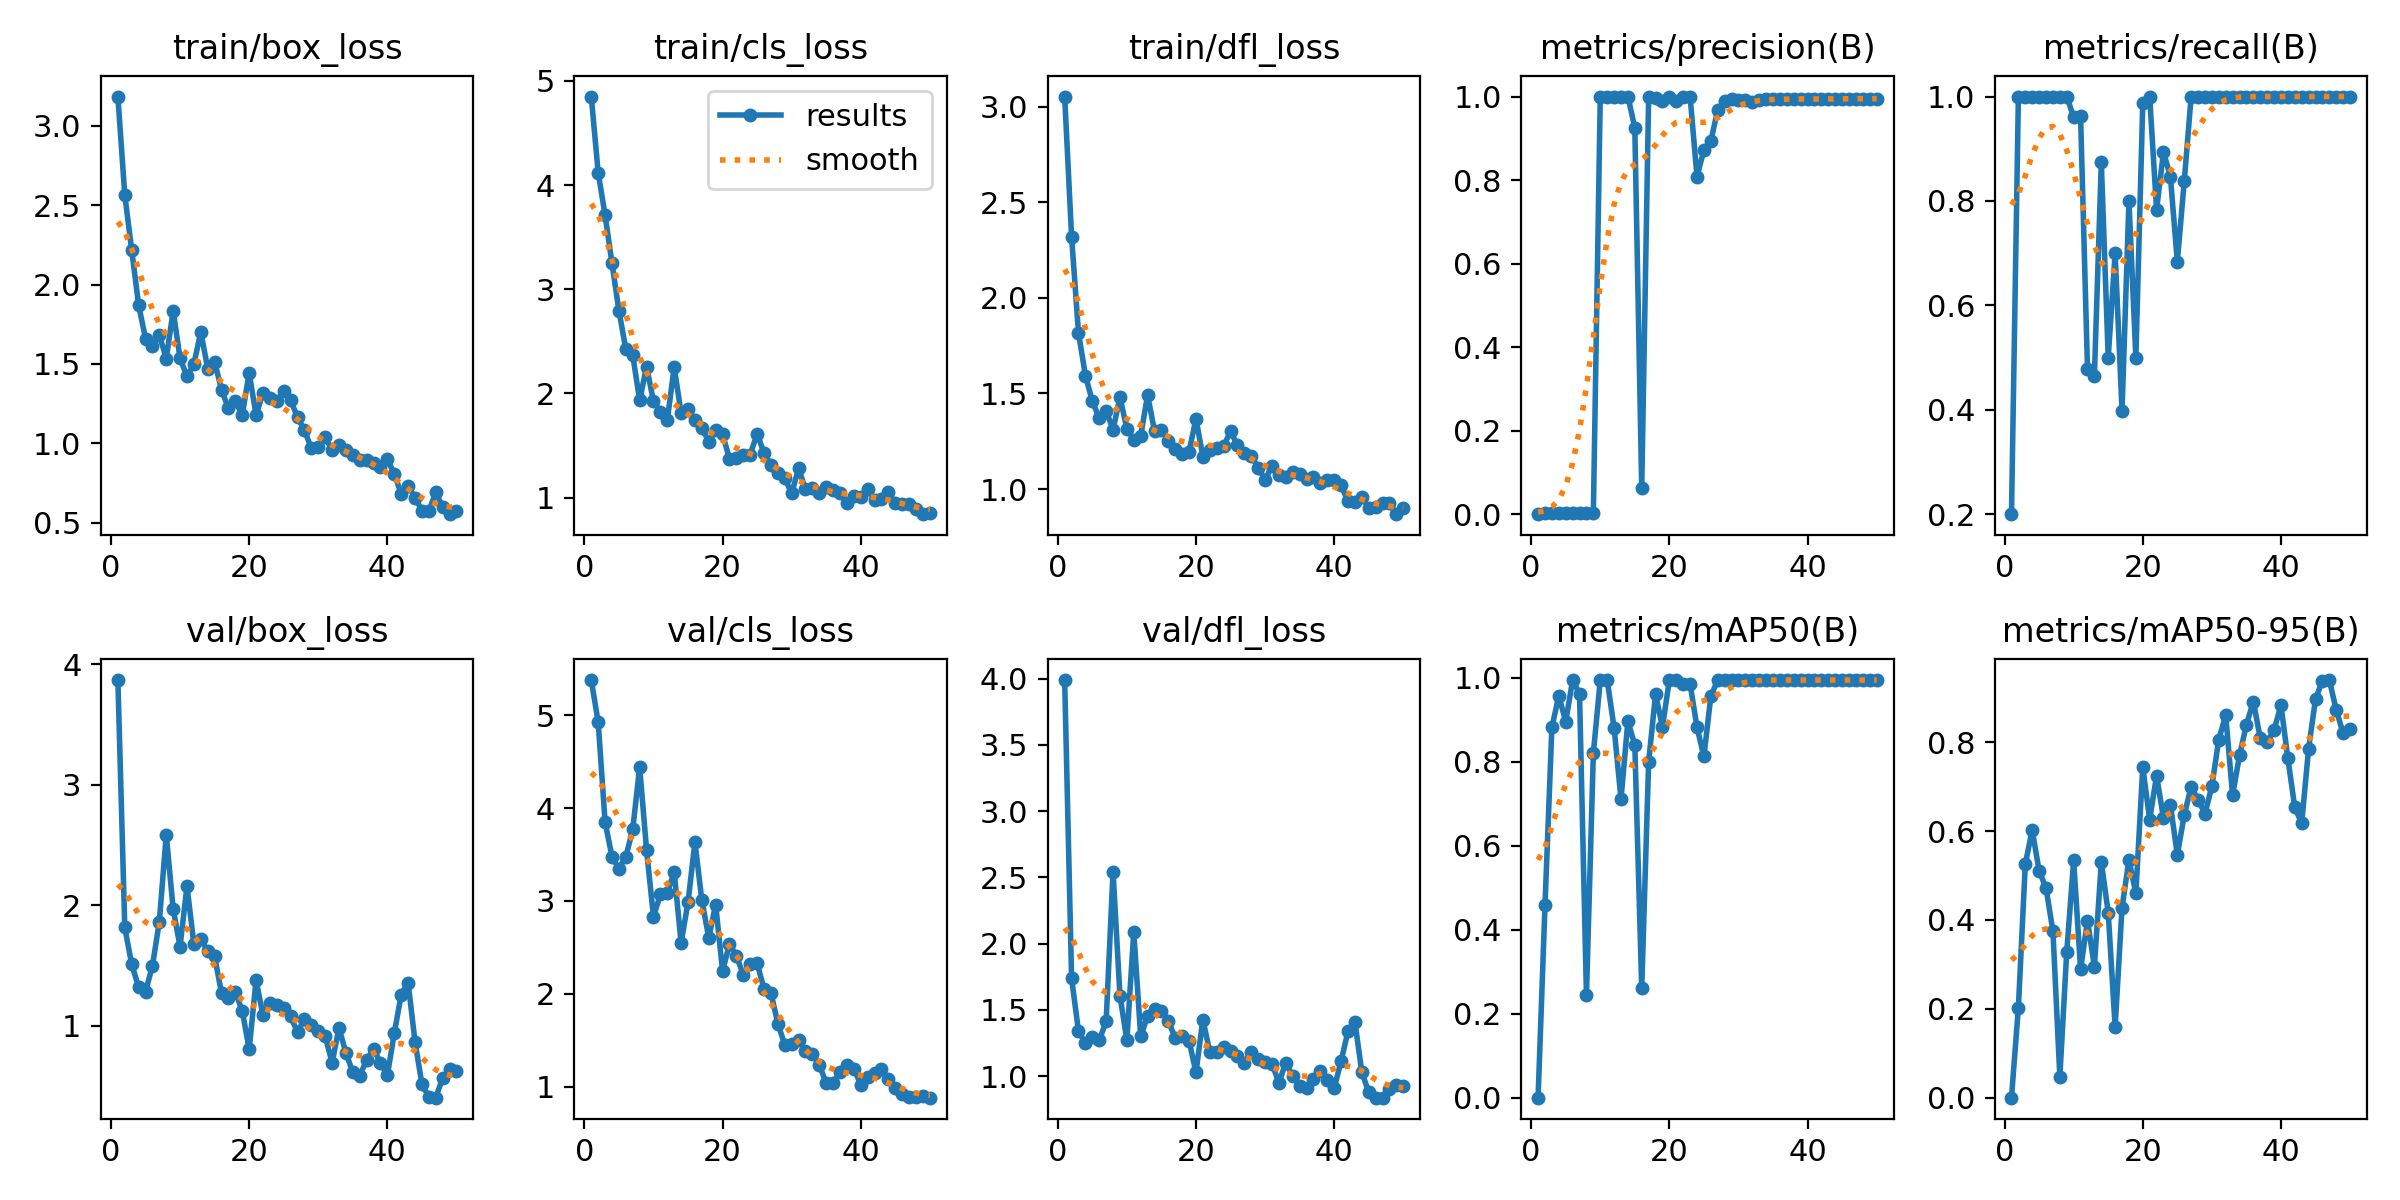

Values plotted in this chart, from the file beside it:
epoch, time, train/box_loss, train/cls_loss, train/dfl_loss, metrics/precision(B), metrics/recall(B), metrics/mAP50(B), metrics/mAP50-95(B), val/box_loss, val/cls_loss, val/dfl_loss, lr/pg0, lr/pg1, lr/pg2
1, 28.44, 3.183, 4.849, 3.053, 0.00067, 0.2, 0.00067, 7e-05, 3.867, 5.381, 3.988, 8e-05, 8e-05, 8e-05
2, 54.5, 2.563, 4.118, 2.32, 0.00333, 1, 0.4582, 0.2027, 1.814, 4.926, 1.739, 0.0001764, 0.0001764, 0.0001764
3, 80.12, 2.217, 3.71, 1.817, 0.00333, 1, 0.8825, 0.5259, 1.508, 3.85, 1.339, 0.0002689, 0.0002689, 0.0002689
4, 105.8, 1.871, 3.248, 1.594, 0.00333, 1, 0.9575, 0.6026, 1.32, 3.476, 1.247, 0.0003574, 0.0003574, 0.0003574
5, 131.3, 1.66, 2.794, 1.46, 0.00333, 1, 0.8958, 0.5105, 1.282, 3.348, 1.294, 0.000442, 0.000442, 0.000442
6, 156.6, 1.616, 2.426, 1.371, 0.00333, 1, 0.995, 0.4722, 1.494, 3.476, 1.271, 0.0005226, 0.0005226, 0.0005226
7, 182.2, 1.682, 2.368, 1.41, 0.00333, 1, 0.9619, 0.3745, 1.862, 3.77, 1.413, 0.0005992, 0.0005992, 0.0005992
8, 210.3, 1.534, 1.935, 1.31, 0.00333, 1, 0.245, 0.04742, 2.583, 4.443, 2.543, 0.0006719, 0.0006719, 0.0006719
9, 236.6, 1.834, 2.257, 1.48, 0.00333, 1, 0.821, 0.3288, 1.968, 3.55, 1.607, 0.0007406, 0.0007406, 0.0007406
10, 262.8, 1.536, 1.927, 1.316, 1, 0.9603, 0.995, 0.534, 1.655, 2.829, 1.273, 0.0008054, 0.0008054, 0.0008054
11, 288.1, 1.422, 1.826, 1.258, 1, 0.9632, 0.995, 0.2891, 2.158, 3.071, 2.086, 0.0008662, 0.0008662, 0.0008662
12, 313.4, 1.498, 1.744, 1.278, 1, 0.4786, 0.8814, 0.3987, 1.676, 3.087, 1.301, 0.000923, 0.000923, 0.000923
13, 338.6, 1.702, 2.252, 1.491, 1, 0.4654, 0.7116, 0.2952, 1.72, 3.312, 1.454, 0.0009759, 0.0009759, 0.0009759
14, 364.1, 1.471, 1.811, 1.304, 1, 0.874, 0.8972, 0.5305, 1.615, 2.549, 1.51, 0.001025, 0.001025, 0.001025
15, 389.4, 1.515, 1.854, 1.31, 0.9253, 0.5, 0.8399, 0.4167, 1.574, 2.986, 1.495, 0.00107, 0.00107, 0.00107
16, 414.8, 1.337, 1.746, 1.251, 0.06227, 0.7, 0.2611, 0.1594, 1.269, 3.634, 1.414, 0.001111, 0.001111, 0.001111
17, 440.5, 1.221, 1.671, 1.212, 1, 0.398, 0.7995, 0.4279, 1.228, 3.008, 1.29, 0.001148, 0.001148, 0.001148
18, 465.6, 1.267, 1.538, 1.185, 0.9968, 0.8, 0.9617, 0.5352, 1.278, 2.605, 1.303, 0.001181, 0.001181, 0.001181
19, 491.3, 1.179, 1.645, 1.196, 0.9896, 0.5, 0.8833, 0.4602, 1.12, 2.962, 1.267, 0.00121, 0.00121, 0.00121
20, 518.6, 1.445, 1.61, 1.368, 1, 0.987, 0.995, 0.744, 0.8042, 2.245, 1.029, 0.001235, 0.001235, 0.001235
21, 543.9, 1.176, 1.372, 1.169, 0.9892, 1, 0.995, 0.6261, 1.375, 2.534, 1.427, 0.001208, 0.001208, 0.001208
22, 569.5, 1.32, 1.377, 1.203, 1, 0.7835, 0.9859, 0.7251, 1.085, 2.411, 1.183, 0.001168, 0.001168, 0.001168
23, 594.8, 1.284, 1.407, 1.215, 1, 0.8939, 0.9859, 0.6289, 1.191, 2.203, 1.181, 0.001129, 0.001129, 0.001129
24, 620.1, 1.264, 1.413, 1.224, 0.8084, 0.8464, 0.8824, 0.6589, 1.174, 2.323, 1.216, 0.001089, 0.001089, 0.001089
25, 645.4, 1.332, 1.615, 1.302, 0.8721, 0.6837, 0.8131, 0.5466, 1.142, 2.327, 1.193, 0.00105, 0.00105, 0.00105
26, 670.5, 1.271, 1.43, 1.231, 0.893, 0.8373, 0.9564, 0.636, 1.076, 2.055, 1.151, 0.00101, 0.00101, 0.00101
27, 696, 1.165, 1.314, 1.189, 0.969, 1, 0.995, 0.7001, 0.9448, 2.01, 1.099, 0.0009704, 0.0009704, 0.0009704
28, 721.5, 1.082, 1.235, 1.171, 0.9899, 1, 0.995, 0.6705, 1.055, 1.677, 1.184, 0.0009308, 0.0009308, 0.0009308
29, 746.5, 0.9697, 1.187, 1.112, 0.9935, 1, 0.995, 0.6394, 1.002, 1.452, 1.127, 0.0008912, 0.0008912, 0.0008912
30, 771.8, 0.9756, 1.042, 1.049, 0.9923, 1, 0.995, 0.7009, 0.9538, 1.46, 1.106, 0.0008516, 0.0008516, 0.0008516
31, 797.1, 1.039, 1.281, 1.121, 0.9923, 1, 0.995, 0.8062, 0.9126, 1.498, 1.093, 0.000812, 0.000812, 0.000812
32, 823.3, 0.9571, 1.079, 1.075, 0.9868, 1, 0.995, 0.8608, 0.6921, 1.388, 0.9514, 0.0007724, 0.0007724, 0.0007724
33, 848.6, 0.9907, 1.091, 1.061, 0.9922, 1, 0.995, 0.6805, 0.9802, 1.349, 1.102, 0.0007328, 0.0007328, 0.0007328
34, 874.9, 0.9596, 1.043, 1.087, 0.9937, 1, 0.995, 0.7705, 0.7742, 1.236, 1.001, 0.0006932, 0.0006932, 0.0006932
35, 900.1, 0.9291, 1.107, 1.078, 0.9944, 1, 0.995, 0.8395, 0.6109, 1.033, 0.9244, 0.0006536, 0.0006536, 0.0006536
36, 925, 0.898, 1.078, 1.055, 0.9949, 1, 0.995, 0.8917, 0.5832, 1.042, 0.9111, 0.000614, 0.000614, 0.000614
37, 949.9, 0.8931, 1.042, 1.061, 0.9944, 1, 0.995, 0.8096, 0.7147, 1.155, 0.9823, 0.0005744, 0.0005744, 0.0005744
38, 975.1, 0.8765, 0.9493, 1.031, 0.9941, 1, 0.995, 0.8006, 0.8071, 1.234, 1.042, 0.0005348, 0.0005348, 0.0005348
39, 1000, 0.8521, 1.021, 1.048, 0.9944, 1, 0.995, 0.8276, 0.6891, 1.195, 0.9703, 0.0004952, 0.0004952, 0.0004952
40, 1026, 0.8998, 1.007, 1.049, 0.9947, 1, 0.995, 0.8832, 0.5864, 1.021, 0.908, 0.0004556, 0.0004556, 0.0004556
41, 1051, 0.8082, 1.081, 1.02, 0.9943, 1, 0.995, 0.7636, 0.9357, 1.103, 1.114, 0.000416, 0.000416, 0.000416
42, 1076, 0.6833, 0.9803, 0.9358, 0.9935, 1, 0.995, 0.6533, 1.256, 1.147, 1.338, 0.0003764, 0.0003764, 0.0003764
43, 1101, 0.7315, 0.9915, 0.9344, 0.994, 1, 0.995, 0.6177, 1.356, 1.185, 1.411, 0.0003368, 0.0003368, 0.0003368
44, 1127, 0.6594, 1.05, 0.9571, 0.9943, 1, 0.995, 0.786, 0.867, 1.078, 1.031, 0.0002972, 0.0002972, 0.0002972
45, 1152, 0.5775, 0.9495, 0.9025, 0.9947, 1, 0.995, 0.8974, 0.5134, 0.9883, 0.8788, 0.0002576, 0.0002576, 0.0002576
46, 1178, 0.574, 0.9416, 0.9064, 0.9947, 1, 0.995, 0.9385, 0.4078, 0.9246, 0.8389, 0.000218, 0.000218, 0.000218
47, 1203, 0.6927, 0.9389, 0.9272, 0.9948, 1, 0.995, 0.94, 0.4015, 0.8889, 0.8376, 0.0001784, 0.0001784, 0.0001784
48, 1228, 0.5994, 0.8949, 0.9259, 0.995, 1, 0.995, 0.8726, 0.5648, 0.8881, 0.9037, 0.0001388, 0.0001388, 0.0001388
49, 1253, 0.5546, 0.842, 0.8686, 0.995, 1, 0.995, 0.8201, 0.6426, 0.8979, 0.9332, 9.92e-05, 9.92e-05, 9.92e-05
50, 1279, 0.5759, 0.8497, 0.8993, 0.995, 1, 0.995, 0.8309, 0.6243, 0.8802, 0.9255, 5.96e-05, 5.96e-05, 5.96e-05
